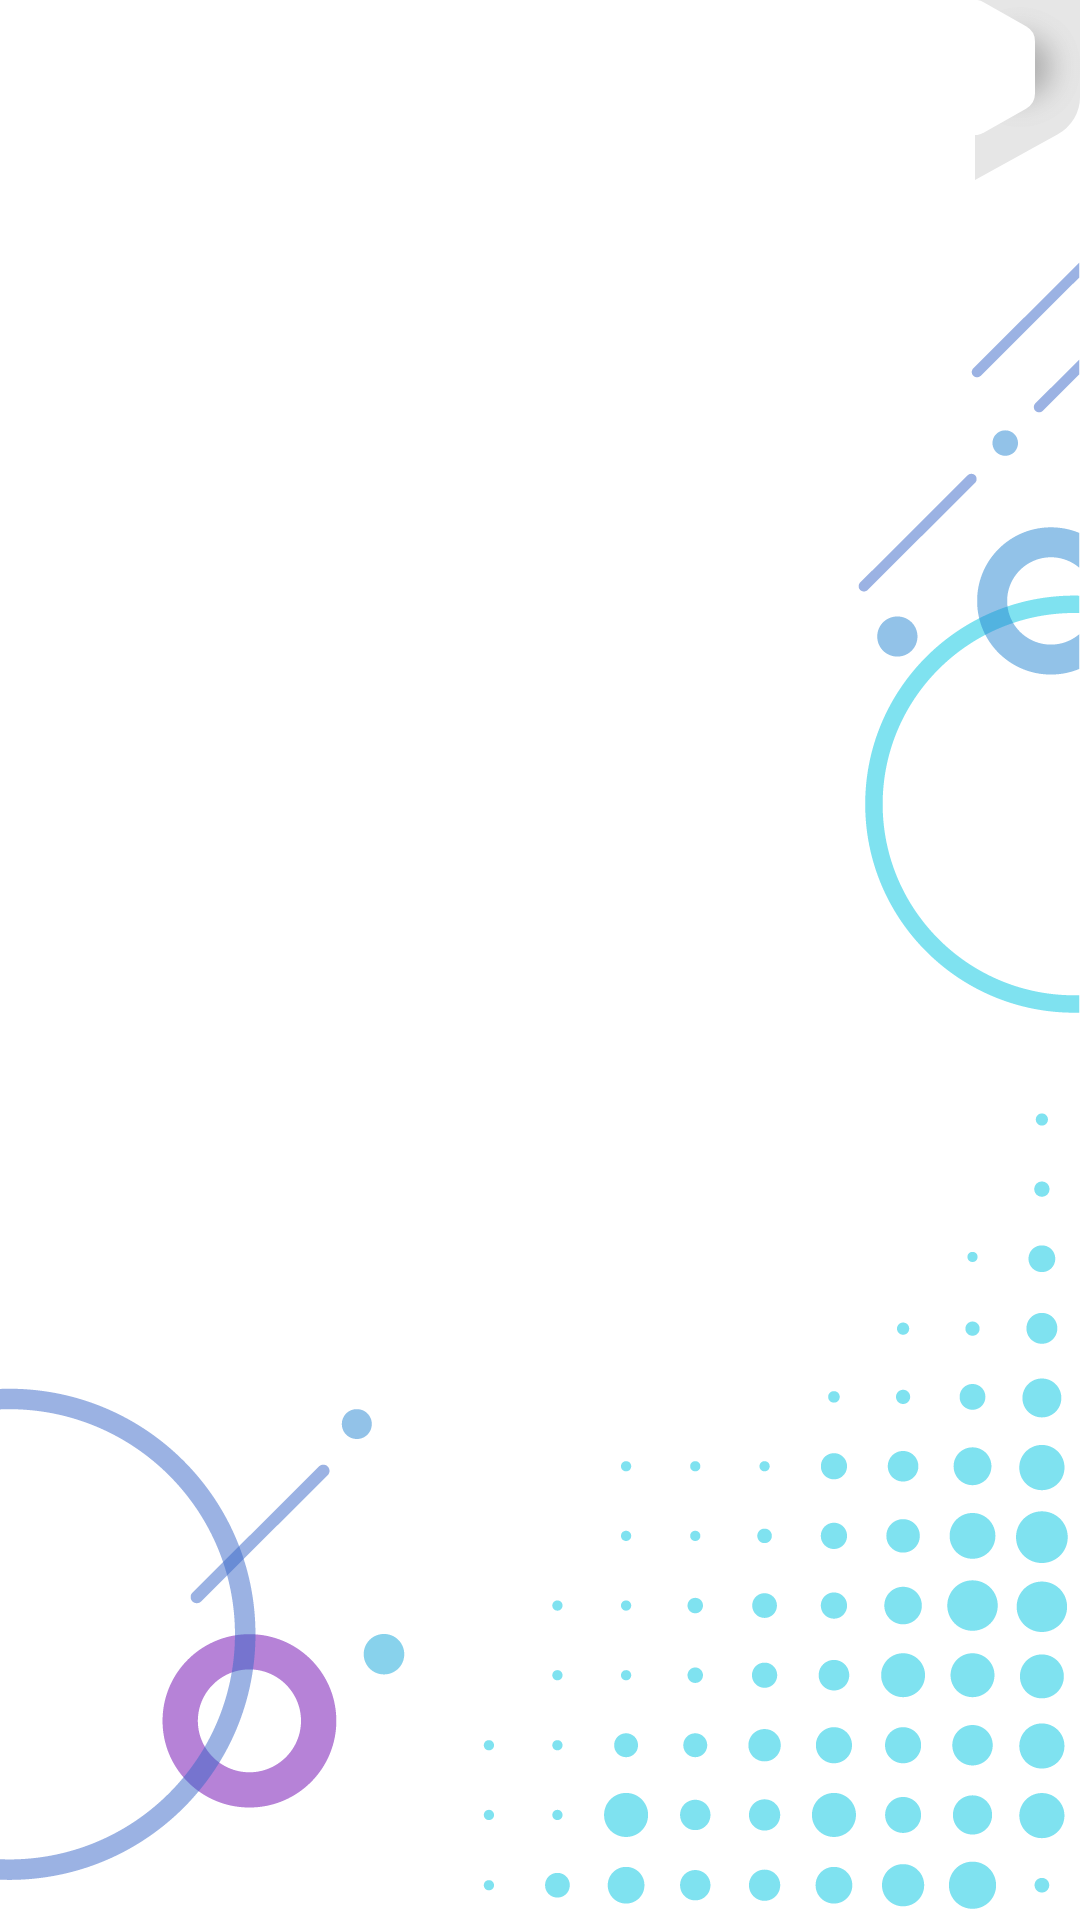

The Android layout XML behind this screen, and the referenced resources:
<!-- AndroidManifest.xml: application theme Theme.Base -->
<!-- res/layout/ui_f_menu_item.xml -->
<?xml version="1.0" encoding="utf-8"?>
<RelativeLayout xmlns:android="http://schemas.android.com/apk/res/android"
    xmlns:tools="http://schemas.android.com/tools"
    android:layout_width="match_parent"
    android:layout_height="wrap_content">

    <FrameLayout
        android:id="@+id/ui_f_menu_item_shadow"
        android:layout_width="35dp"
        android:layout_height="60dp"
        android:layout_alignParentEnd="true"
        android:background="@drawable/background_menu_5" />

    <RelativeLayout
        android:id="@+id/ui_f_menu_item_container"
        android:layout_width="match_parent"
        android:layout_height="wrap_content">

        <FrameLayout
            android:layout_width="match_parent"
            android:layout_height="45dp"
            android:layout_marginEnd="@dimen/space_35dp"
            android:background="@drawable/selector_change_different_color_to_simple_color" />

        <TextView
            android:id="@+id/ui_f_menu_item_name"
            android:layout_width="match_parent"
            android:layout_height="wrap_content"
            android:layout_centerVertical="true"
            android:layout_marginEnd="@dimen/space_20dp"
            android:layout_marginStart="@dimen/space_15dp"
            android:layout_toStartOf="@+id/ui_f_menu_item_icon_container"
            android:ellipsize="end"
            android:gravity="end"
            android:maxLines="1"
            android:singleLine="true"
            android:textAllCaps="true"
            android:textColor="@color/app_white"
            android:textSize="@dimen/text_views_text_size_14sp" />

        <FrameLayout
            android:layout_width="@dimen/space_40dp"
            android:layout_height="40dp"
            android:layout_alignParentEnd="true"
            android:layout_centerVertical="true"
            android:background="@drawable/drawable_menu_shadow" />

        <FrameLayout
            android:id="@+id/ui_f_menu_item_icon_container"
            android:layout_width="@dimen/space_40dp"
            android:layout_height="45dp"
            android:layout_alignParentEnd="true"
            android:layout_centerVertical="true"
            android:layout_marginEnd="@dimen/space_15dp"
            android:background="@drawable/background_menu_3">

            <ImageView
                android:id="@+id/ui_f_menu_item_icon"
                android:layout_width="@dimen/space_20dp"
                android:layout_height="@dimen/space_20dp"
                android:layout_gravity="center_vertical|center_horizontal"
                tools:ignore="ContentDescription" />

        </FrameLayout>

    </RelativeLayout>

</RelativeLayout>
<!-- resources referenced by this layout -->
<resources>
  <color name="app_white">#FFFFFF</color>
  <dimen name="space_15dp">15dp</dimen>
  <dimen name="space_20dp">20dp</dimen>
  <dimen name="space_35dp">35dp</dimen>
  <dimen name="space_40dp">40dp</dimen>
  <dimen name="text_views_text_size_14sp">14sp</dimen>
  <!-- drawable background_menu_3 (drawable) -->
  <?xml version="1.0" encoding="utf-8"?>
  <vector xmlns:android="http://schemas.android.com/apk/res/android"
      android:width="126.58dp"
      android:height="146dp"
      android:viewportWidth="126.58"
      android:viewportHeight="146">
  
      <group>
          <group>
              <path
                  android:fillColor="#fff"
                  android:pathData="M117.14,117.65l-44.3,25.77a19,19,0,0,1-19.1,0L9.44,117.65A19,19,0,0,1,0,101.24V44.76A19,19,0,0,1,9.44,28.35L53.74,2.58a19,19,0,0,1,19.1,0l44.3,25.77a19,19,0,0,1,9.44,16.41v56.48A19,19,0,0,1,117.14,117.65Z" />
          </group>
      </group>
  </vector>
  <!-- drawable background_menu_5 (drawable) -->
  <?xml version="1.0" encoding="utf-8"?>
  <vector xmlns:android="http://schemas.android.com/apk/res/android"
      android:width="114.15dp"
      android:height="205.94dp"
      android:viewportWidth="114.15"
      android:viewportHeight="205.94">
  
      <group>
          <group>
              <path
                  android:fillColor="#e6e6e6"
                  android:pathData="M0,0V205.94L89.61,153.8a49.37,49.37,0,0,0,24.54-42.66V0Z" />
          </group>
      </group>
  </vector>
  <!-- drawable drawable_menu_shadow: png bitmap (drawable, 16361 bytes) -->
  <!-- drawable selector_change_different_color_to_simple_color (drawable) -->
  <?xml version="1.0" encoding="utf-8"?>
  <selector xmlns:android="http://schemas.android.com/apk/res/android">
  <item android:drawable="@color/app_gray_simple" android:state_pressed="true" />
  </selector>
  <style name="Theme.Base" parent="Theme.AppCompat.Light.DarkActionBar">
          <item name="windowNoTitle">true</item>
          <item name="windowActionBar">true</item>
          <item name="android:windowLightStatusBar" tools:targetApi="m">true</item>
          <item name="android:statusBarColor" tools:targetApi="lollipop">@color/app_white</item>
          <item name="android:windowBackground" tools:targetApi="lollipop">
              @drawable/background_custom_1
          </item>
      </style>
  <color name="app_gray_simple">#3f758e9a</color>
  <!-- drawable background_custom_1 (drawable) -->
  <?xml version="1.0" encoding="utf-8"?>
  <layer-list xmlns:android="http://schemas.android.com/apk/res/android">
      <item android:drawable="@color/app_white" />
  
      <item>
          <bitmap
              android:gravity="bottom|right"
              android:src="@drawable/background_1" />
      </item>
  
  </layer-list>
  <!-- drawable background_1: png bitmap (drawable-xxhdpi, 63548 bytes) -->
</resources>
